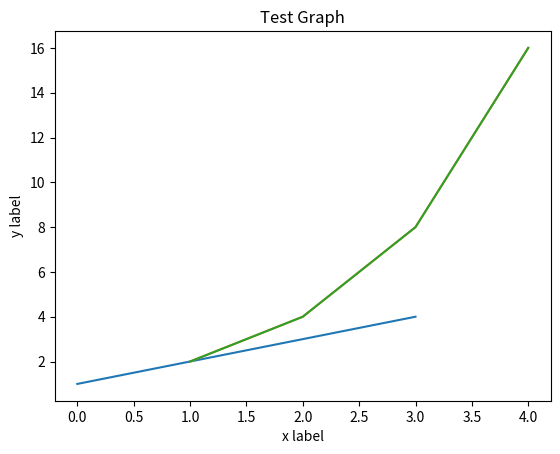

This chart was generated by the following Python code:
import matplotlib.pyplot as plt



# 예제1 : x,y가 같을 때
plt.plot([1,2,3,4])
# plt.show()


# 예제2 : x,y가 다를 때
x = [1,2,3,4]
y = [2,4,8,16]

plt.plot(x,y)
# plt.show()

# 참고: 이때까지 그렸던 plot 지우기
# plt.clf()


# 예제3 : 제목 + 각 축의 설명
plt.plot(x,y)
# 제목
plt.title("Test Graph")
# x,y 축
plt.ylabel('y label')
plt.xlabel('x label')

# plt.show()


# 파일로 저장하기
# 주의사항: plt.show()를 하지말고 저장해야 한다.
plt.savefig('filename.png')
